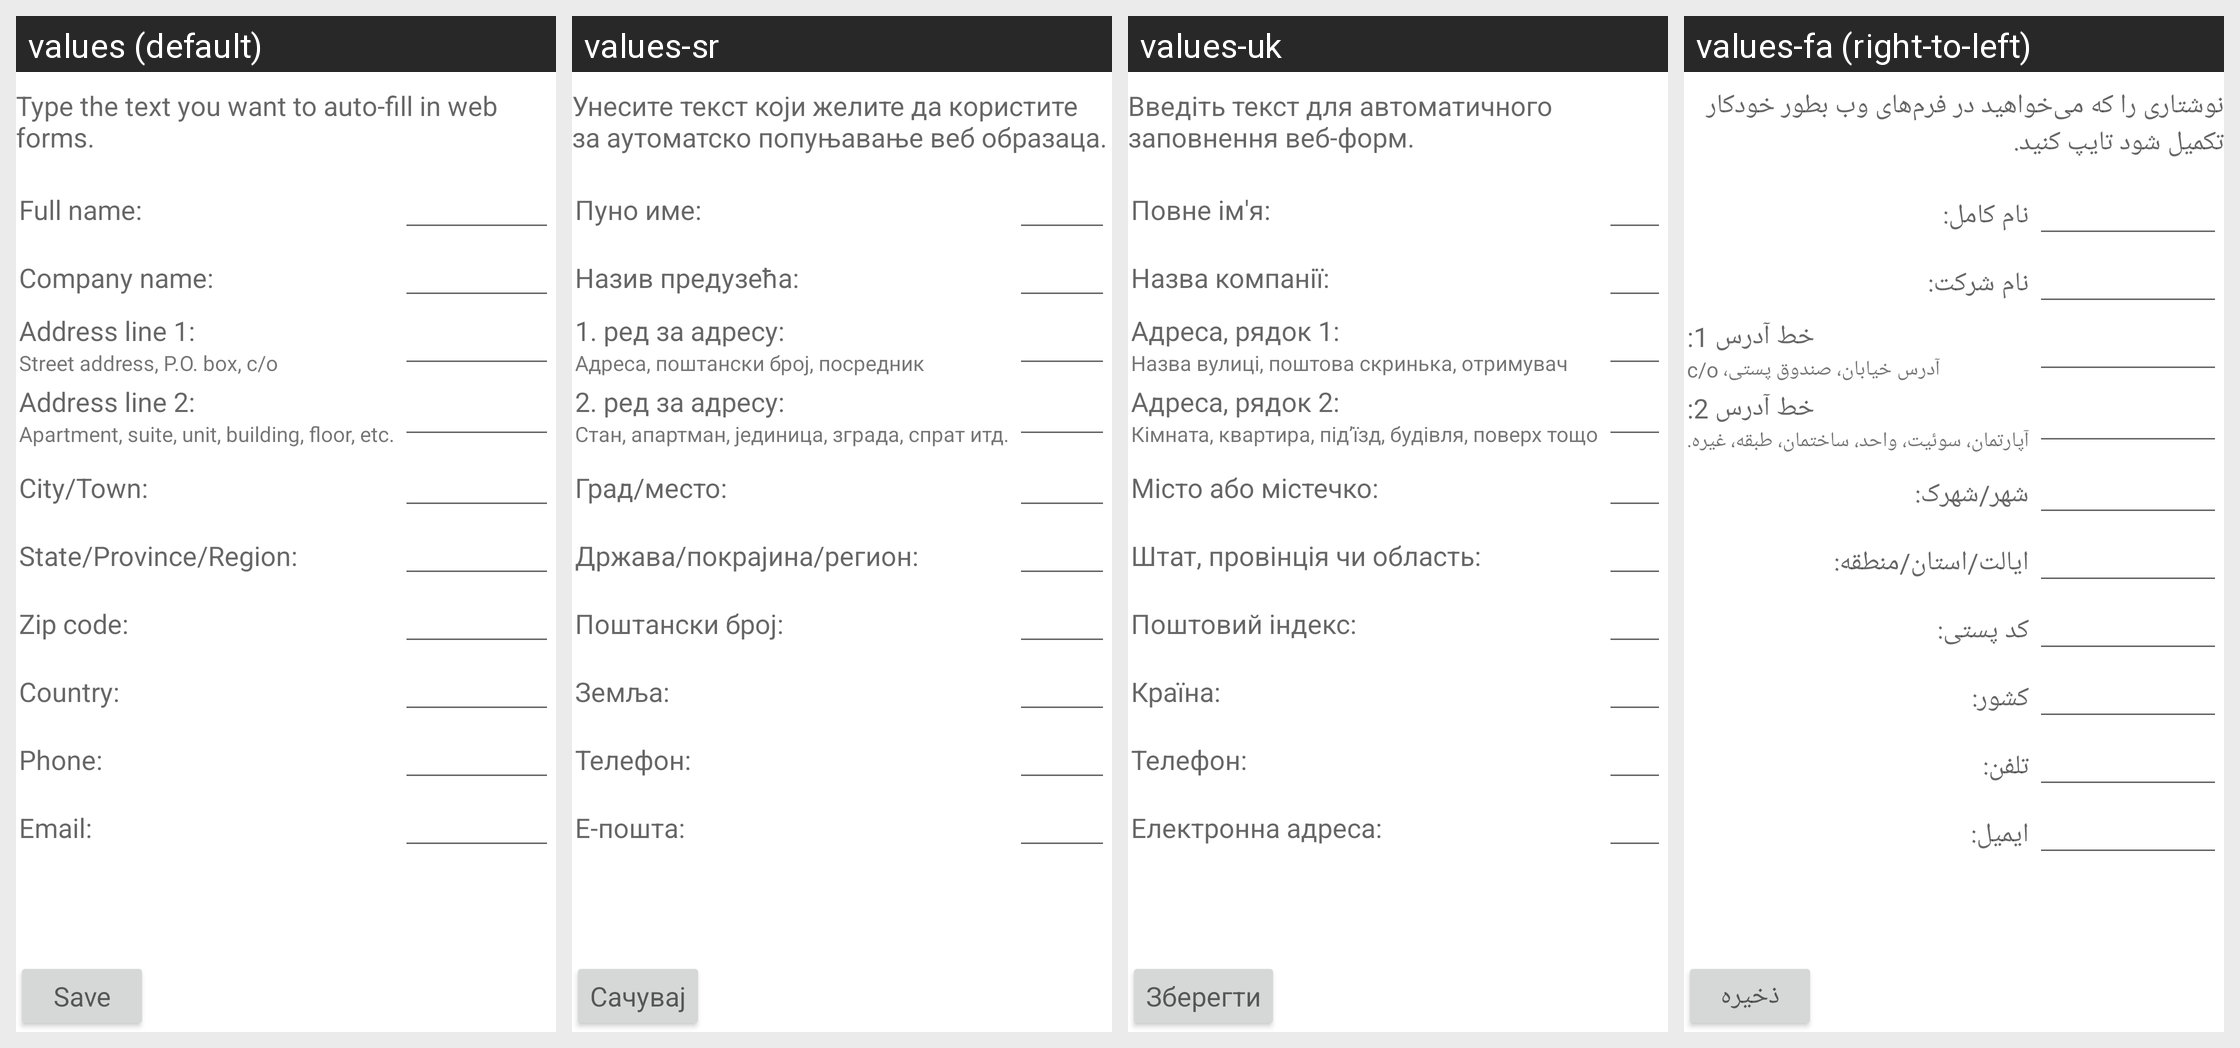

Locale-by-locale string values for the Android screen shown in this grid:
Android screen res/layout/autofill_settings_fragment.xml rendered under 4 locales, left to right: values (default), values-sr, values-uk, values-fa (right-to-left). Device: Nexus 5 (rendered at 1080×1920; each locale shown at half size, 540×960, under a caption strip naming it); theme Theme.MaterialComponents.DayNight.NoActionBar.
Other locales in the repository, not shown: values-af, values-am, values-ar, values-bg, values-ca, values-cs, values-da, values-de, values-el, values-en-rGB, values-es, values-es-rUS, values-fi, values-fr, values-hi, values-hr, values-hu, values-in, values-it, values-iw, values-ja, values-ko, values-lt, values-lv, values-ms, values-nb, values-nl, values-pl, values-pt, values-pt-rPT, values-rm, values-ro, values-ru, values-sk, values-sl, values-sv, values-sw, values-th, values-tl, values-tr, values-vi, values-zh-rCN, values-zh-rTW, values-zu.
Strings drawn on this screen, with the default value and each locale's value (text and hints the layout hard-codes, and strings that could not be matched under every locale, appear in the picture but are not listed):

autofill_profile_editor_heading
  values: Type the text you want to auto-fill in web forms.
  values-sr: Унесите текст који желите да користите за аутоматско попуњавање веб образаца.
  values-uk: Введіть текст для автоматичного заповнення веб-форм.
  values-fa: نوشتاری را که می‌خواهید در فرم‌های وب بطور خودکار تکمیل شود تایپ کنید.

autofill_profile_editor_name
  values: Full name:
  values-sr: Пуно име:
  values-uk: Повне ім'я:
  values-fa: نام کامل:

autofill_profile_editor_company_name
  values: Company name:
  values-sr: Назив предузећа:
  values-uk: Назва компанії:
  values-fa: نام شرکت:

autofill_profile_editor_address_line_1
  values: Address line 1:
  values-sr: 1. ред за адресу:
  values-uk: Адреса, рядок 1:
  values-fa: خط آدرس 1:

autofill_profile_editor_address_line_1_hint
  values: Street address, P.O. box, c/o
  values-sr: Адреса, поштански број, посредник
  values-uk: Назва вулиці, поштова скринька, отримувач
  values-fa: آدرس خیابان، صندوق پستی، c/o

autofill_profile_editor_address_line_2
  values: Address line 2:
  values-sr: 2. ред за адресу:
  values-uk: Адреса, рядок 2:
  values-fa: خط آدرس 2:

autofill_profile_editor_address_line_2_hint
  values: Apartment, suite, unit, building, floor, etc.
  values-sr: Стан, апартман, јединица, зграда, спрат итд.
  values-uk: Кімната, квартира, під’їзд, будівля, поверх тощо
  values-fa: آپارتمان، سوئیت، واحد، ساختمان، طبقه، غیره.

autofill_profile_editor_city
  values: City/Town:
  values-sr: Град/место:
  values-uk: Місто або містечко:
  values-fa: شهر/شهرک:

autofill_profile_editor_state
  values: State/Province/Region:
  values-sr: Држава/покрајина/регион:
  values-uk: Штат, провінція чи область:
  values-fa: ایالت/استان/منطقه:

autofill_profile_editor_zip_code
  values: Zip code:
  values-sr: Поштански број:
  values-uk: Поштовий індекс:
  values-fa: کد پستی:

autofill_profile_editor_country
  values: Country:
  values-sr: Земља:
  values-uk: Країна:
  values-fa: کشور:

autofill_profile_editor_phone_number
  values: Phone:
  values-sr: Телефон:
  values-uk: Телефон:
  values-fa: تلفن:

autofill_profile_editor_email_address
  values: Email:
  values-sr: Е-пошта:
  values-uk: Електронна адреса:
  values-fa: ایمیل:

autofill_profile_editor_save_profile
  values: Save
  values-sr: Сачувај
  values-uk: Зберегти
  values-fa: ذخیره
